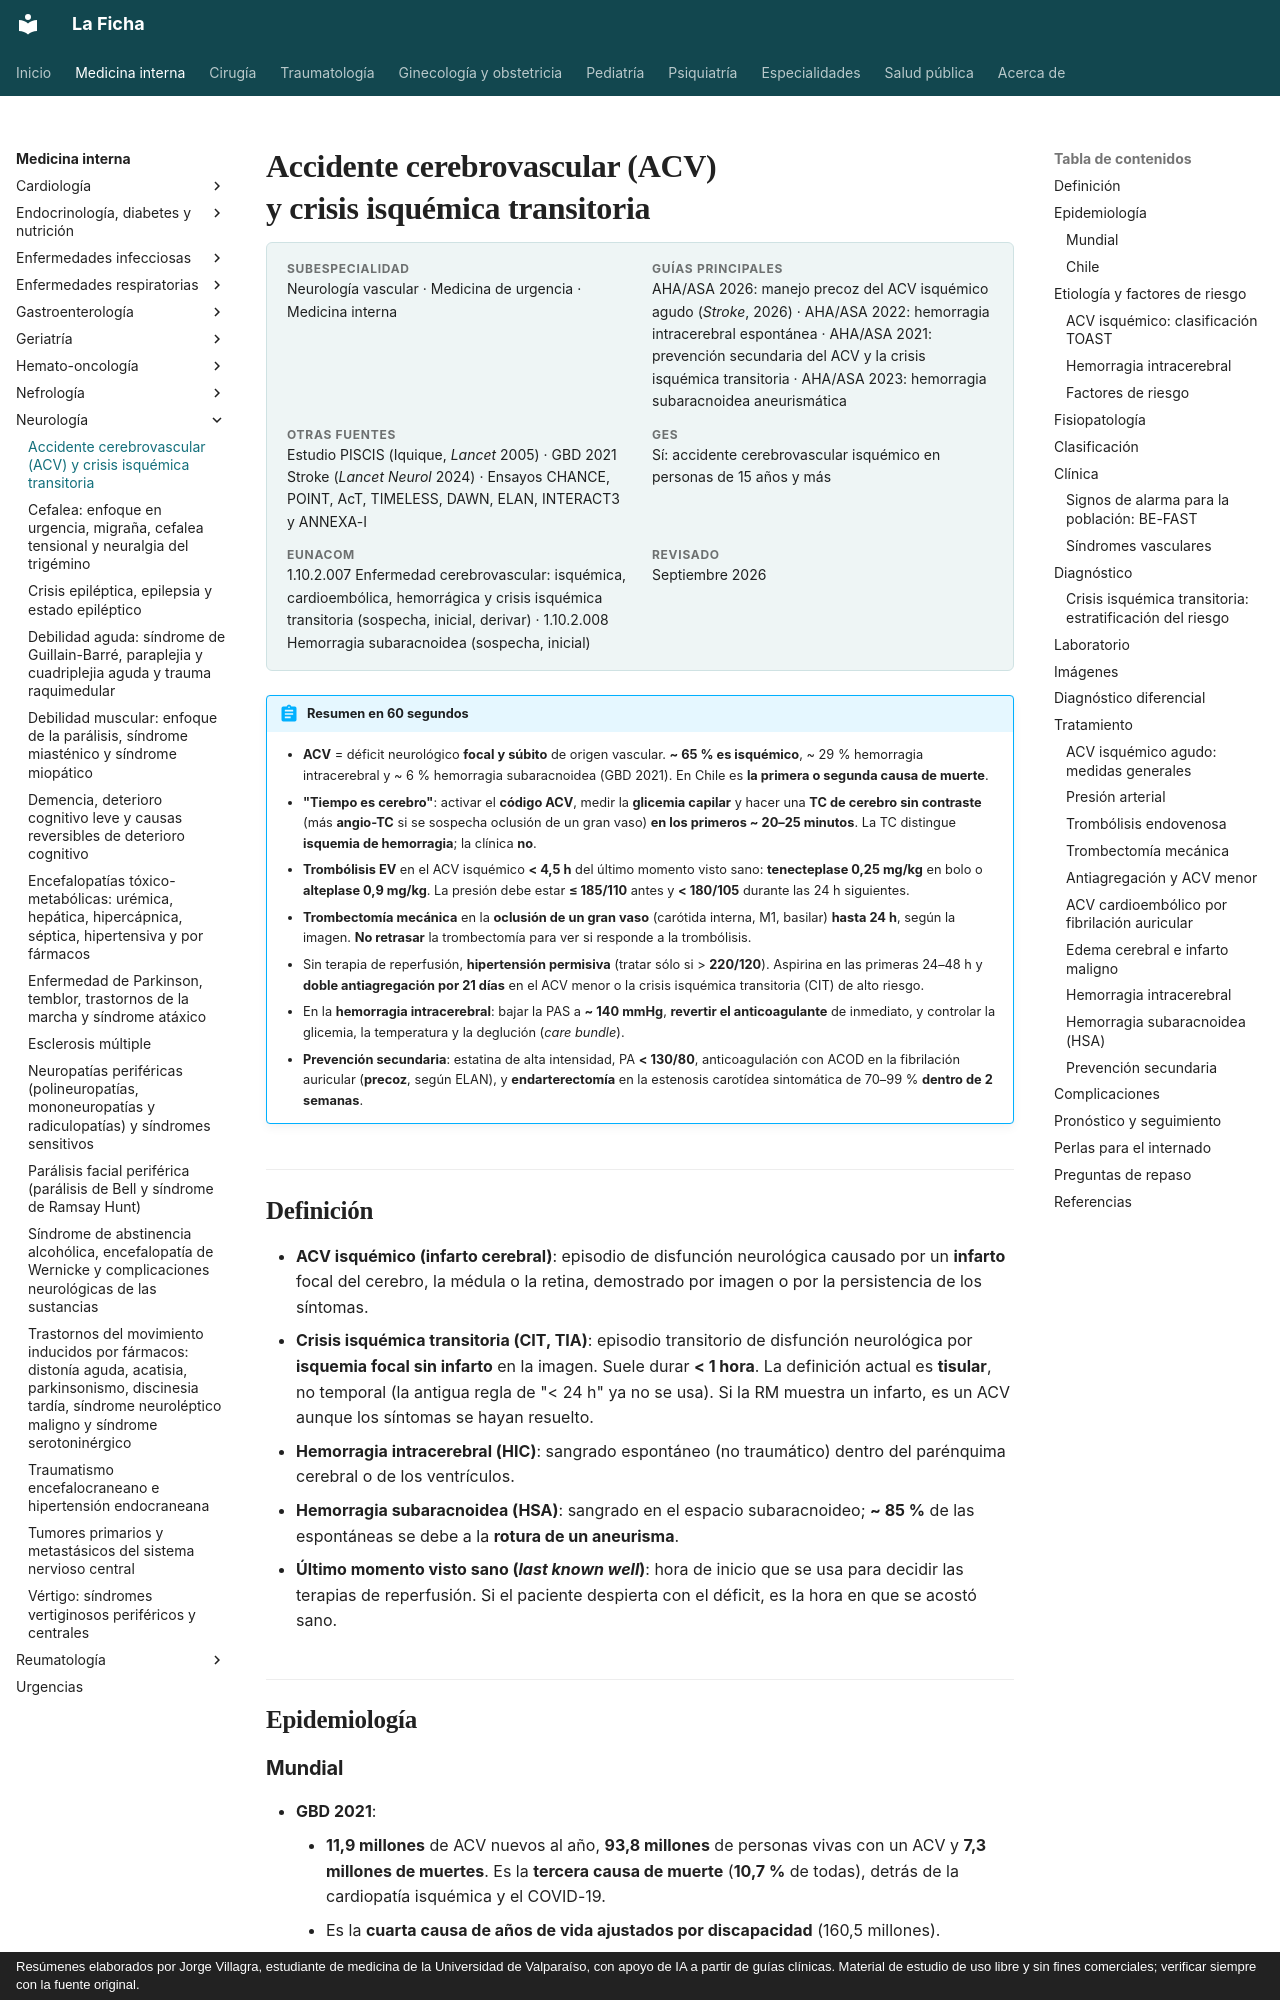

repository: jorgevillagrareyes-dotcom/Medicina-interna · page: neurologia/accidente-cerebrovascular.html · generator: mkdocs · copyright: Resúmenes elaborados por Jorge Villagra, estudiante de medicina de la Universidad de Valparaíso, con apoyo de IA a partir de guías clínicas. Material de estudio de uso libre y sin fines comerciales; verificar siempre con la fuente original.

---
tags:
  - Neurología
  - GES
  - Urgencia
  - Frecuente en sala
---

# Accidente cerebrovascular (ACV) y crisis isquémica transitoria

<div class="ficha" markdown>

**Subespecialidad**
Neurología vascular · Medicina de urgencia · Medicina interna

**Guías principales**
AHA/ASA 2026: manejo precoz del ACV isquémico agudo (*Stroke*, 2026) · AHA/ASA 2022: hemorragia intracerebral espontánea · AHA/ASA 2021: prevención secundaria del ACV y la crisis isquémica transitoria · AHA/ASA 2023: hemorragia subaracnoidea aneurismática

**Otras fuentes**
Estudio PISCIS (Iquique, *Lancet* 2005) · GBD 2021 Stroke (*Lancet Neurol* 2024) · Ensayos CHANCE, POINT, AcT, TIMELESS, DAWN, ELAN, INTERACT3 y ANNEXA-I

**GES**
Sí: accidente cerebrovascular isquémico en personas de 15 años y más

**EUNACOM**
1.10.2.007 Enfermedad cerebrovascular: isquémica, cardioembólica, hemorrágica y crisis isquémica transitoria (sospecha, inicial, derivar) · 1.10.2.008 Hemorragia subaracnoidea (sospecha, inicial)

**Revisado**
Septiembre 2026

</div>

!!! abstract "Resumen en 60 segundos"
    - **ACV** = déficit neurológico **focal y súbito** de origen vascular. **~ 65 % es isquémico**, ~ 29 % hemorragia intracerebral y ~ 6 % hemorragia subaracnoidea (GBD 2021). En Chile es **la primera o segunda causa de muerte**.
    - **"Tiempo es cerebro"**: activar el **código ACV**, medir la **glicemia capilar** y hacer una **TC de cerebro sin contraste** (más **angio-TC** si se sospecha oclusión de un gran vaso) **en los primeros ~ 20–25 minutos**. La TC distingue **isquemia de hemorragia**; la clínica **no**.
    - **Trombólisis EV** en el ACV isquémico **< 4,5 h** del último momento visto sano: **tenecteplase 0,25 mg/kg** en bolo o **alteplase 0,9 mg/kg**. La presión debe estar **≤ 185/110** antes y **< 180/105** durante las 24 h siguientes.
    - **Trombectomía mecánica** en la **oclusión de un gran vaso** (carótida interna, M1, basilar) **hasta 24 h**, según la imagen. **No retrasar** la trombectomía para ver si responde a la trombólisis.
    - Sin terapia de reperfusión, **hipertensión permisiva** (tratar sólo si > **220/120**). Aspirina en las primeras 24–48 h y **doble antiagregación por 21 días** en el ACV menor o la crisis isquémica transitoria (CIT) de alto riesgo.
    - En la **hemorragia intracerebral**: bajar la PAS a **~ 140 mmHg**, **revertir el anticoagulante** de inmediato, y controlar la glicemia, la temperatura y la deglución (*care bundle*).
    - **Prevención secundaria**: estatina de alta intensidad, PA **< 130/80**, anticoagulación con ACOD en la fibrilación auricular (**precoz**, según ELAN), y **endarterectomía** en la estenosis carotídea sintomática de 70–99 % **dentro de 2 semanas**.
